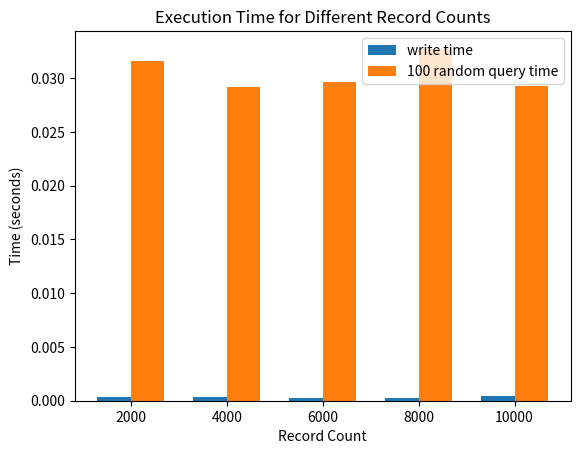

Python code for this plot:
import random
import time
import os
import matplotlib.pyplot as plt
import numpy as np

# inputs
recordCounts = [2000, 4000, 6000, 8000, 10000]
querySamples = 100

# outputs
writeTimes = []
queryTimes = []

for recordCount in recordCounts:
    # remove previous file
    os.system("rm test.*")

    start = time.time()
    # start load process
    os.system('./build/bin/load_query dataset_mixed_long.txt test ' +
              str(recordCount) + ' 0.4')
    end = time.time()

    # save results
    writeTimes.append(end - start)

    start = time.time()
    for i in range(querySamples):
        # longitude
        x = random.uniform(-120, -80)
        # latitude
        y = random.uniform(30, 50)

        dx = random.uniform(1.0, 10.0)
        dy = random.uniform(1.0, 10.0)
        # start query process
        os.system('./build/bin/intersection_query test ' + str(x) + ' ' +
                  str(y) + ' ' + str(x + dx) + ' ' + str(y + dy))
    end = time.time()

    # save results
    queryTimes.append(end - start)


# Define the data
labels = list(map(str, recordCounts))
values1 = writeTimes
values2 = queryTimes

# Set the positions of the bars and their width
bar_width = 0.35
index = np.arange(len(labels))
bar_positions1 = index
bar_positions2 = index + bar_width

# Plot the bars
plt.bar(bar_positions1, values1, width=bar_width, label='write time')
plt.bar(bar_positions2, values2, width=bar_width, label='100 random query time')

# Add labels and title
plt.xlabel('Record Count')
plt.ylabel('Time (seconds)')
plt.title('Execution Time for Different Record Counts')

# Set the x-axis tick labels
plt.xticks(index + bar_width/2, labels)

# Add a legend
plt.legend()

# Display the chart
plt.savefig('record_stats.png')
plt.clf()
